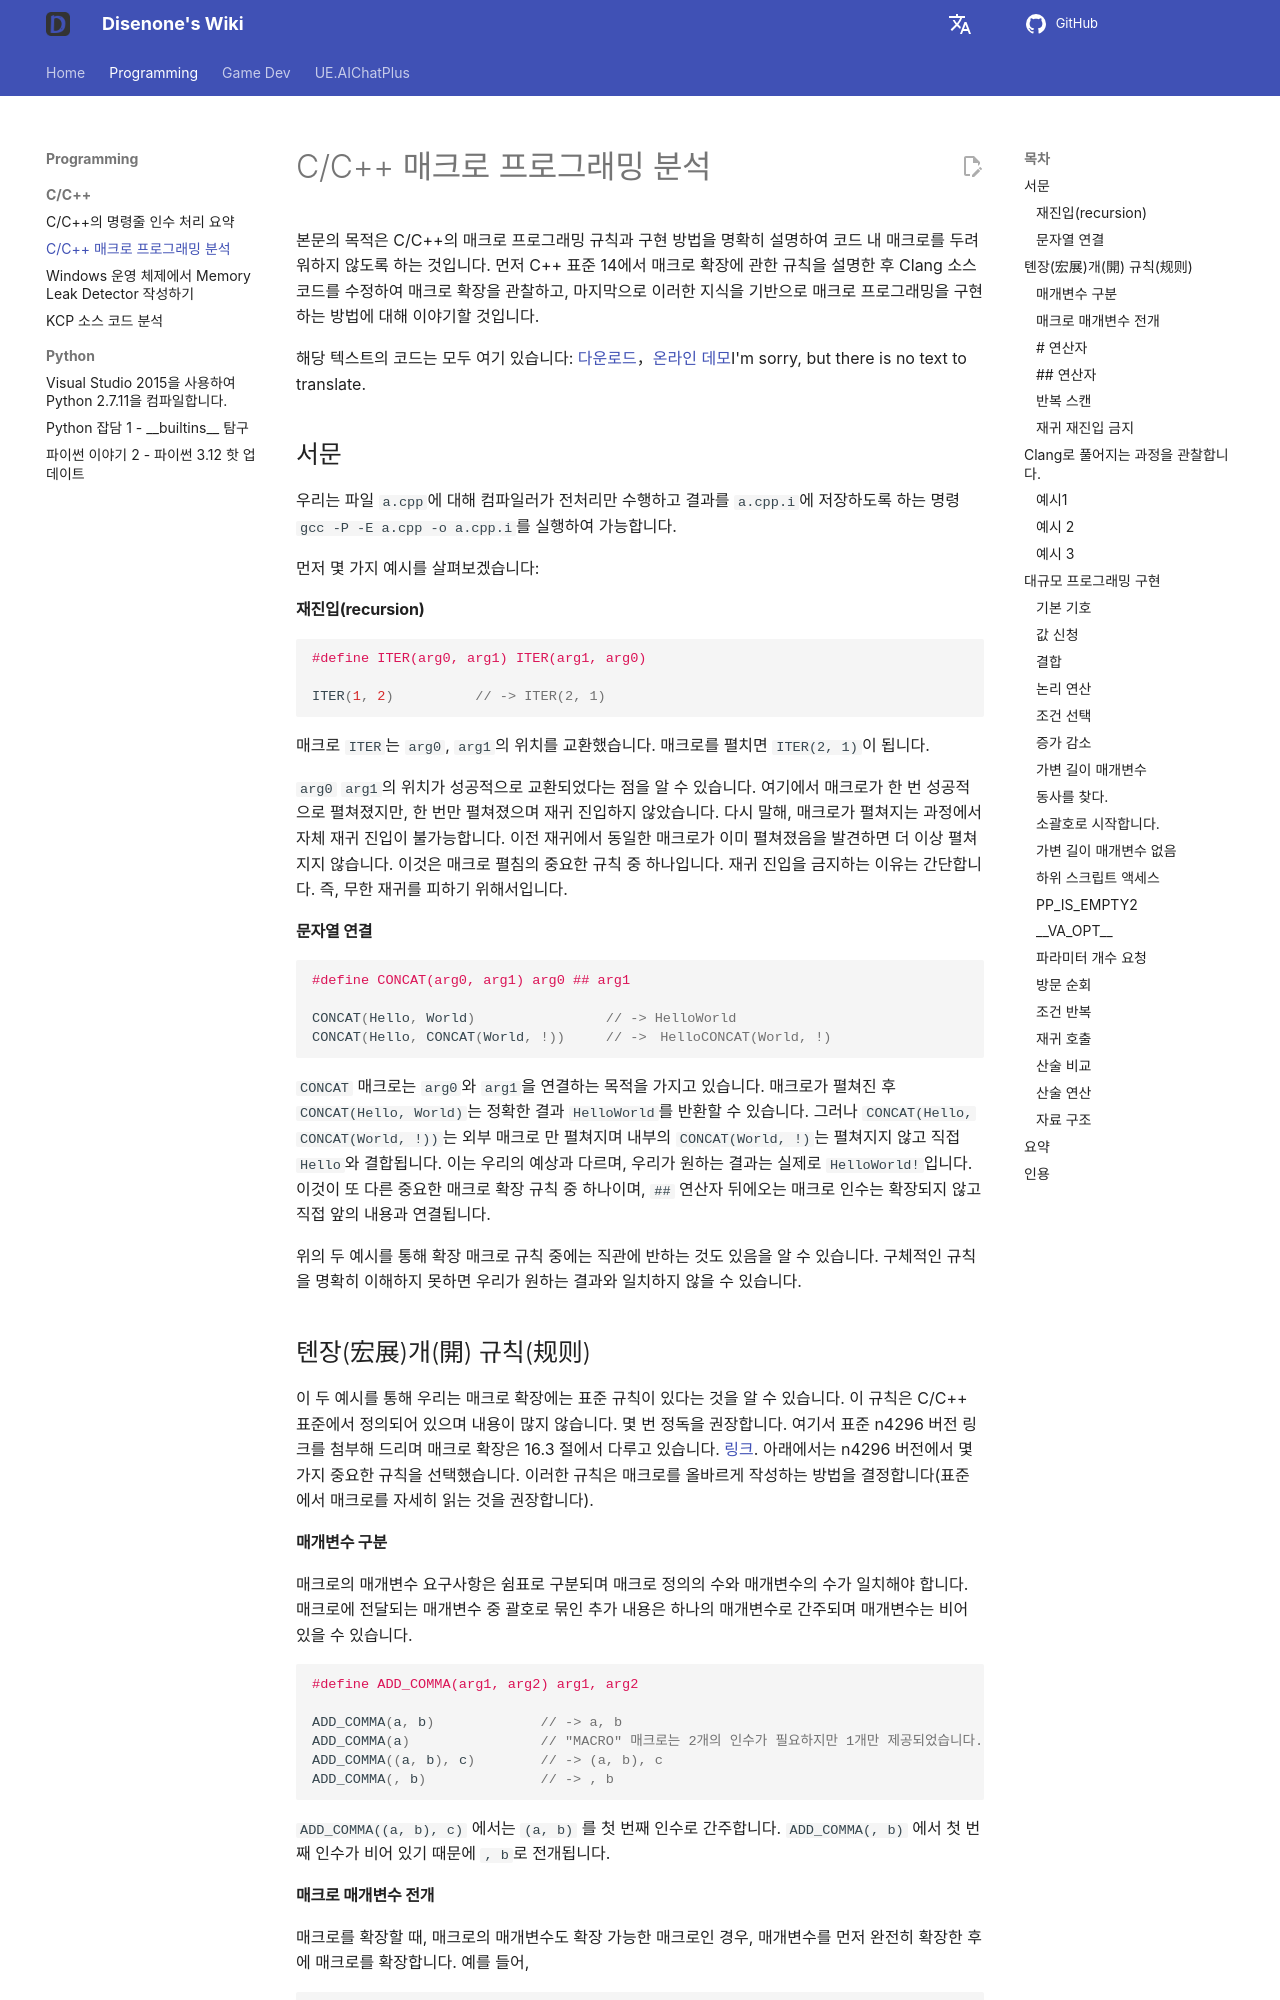

repository: disenone/wiki · page: ko/cpp-C和Cpp宏编程解析/index.html · generator: mkdocs

---
layout: post
title: C/C++ 매크로 프로그래밍 분석
categories:
- c++
catalog: true
tags:
- dev
description: 본문의 목적은 C/C++ 매크로 프로그래밍 규칙과 구현 방법을 명확하게 설명하여 코드 안의 매크로를 더 이상 두려워하지 않도록
  하는 것입니다.
figures: []
---

<meta property="og:title" content="C/C++ 宏编程解析" />

본문의 목적은 C/C++의 매크로 프로그래밍 규칙과 구현 방법을 명확히 설명하여 코드 내 매크로를 두려워하지 않도록 하는 것입니다. 먼저 C++ 표준 14에서 매크로 확장에 관한 규칙을 설명한 후 Clang 소스 코드를 수정하여 매크로 확장을 관찰하고, 마지막으로 이러한 지식을 기반으로 매크로 프로그래밍을 구현하는 방법에 대해 이야기할 것입니다.

해당 텍스트의 코드는 모두 여기 있습니다: [다운로드](assets/img/2021-3-31-cpp-preprocess/macros.cpp)，[온라인 데모](https://godbolt.org/z/coWvc5Pse)I'm sorry, but there is no text to translate.

##서문

우리는 파일 `a.cpp`에 대해 컴파일러가 전처리만 수행하고 결과를 `a.cpp.i`에 저장하도록 하는 명령 `gcc -P -E a.cpp -o a.cpp.i`를 실행하여 가능합니다.

먼저 몇 가지 예시를 살펴보겠습니다:

####재진입(recursion)

``` cpp
#define ITER(arg0, arg1) ITER(arg1, arg0)

ITER(1, 2)          // -> ITER(2, 1)
```

매크로 `ITER`는 `arg0`, `arg1`의 위치를 교환했습니다. 매크로를 펼치면 `ITER(2, 1)`이 됩니다.

`arg0` `arg1`의 위치가 성공적으로 교환되었다는 점을 알 수 있습니다. 여기에서 매크로가 한 번 성공적으로 펼쳐졌지만, 한 번만 펼쳐졌으며 재귀 진입하지 않았습니다. 다시 말해, 매크로가 펼쳐지는 과정에서 자체 재귀 진입이 불가능합니다. 이전 재귀에서 동일한 매크로가 이미 펼쳐졌음을 발견하면 더 이상 펼쳐지지 않습니다. 이것은 매크로 펼침의 중요한 규칙 중 하나입니다. 재귀 진입을 금지하는 이유는 간단합니다. 즉, 무한 재귀를 피하기 위해서입니다.

####문자열 연결

``` cpp
#define CONCAT(arg0, arg1) arg0 ## arg1

CONCAT(Hello, World)                // -> HelloWorld
CONCAT(Hello, CONCAT(World, !))     // ->　HelloCONCAT(World, !)
```

`CONCAT` 매크로는 `arg0`와 `arg1`을 연결하는 목적을 가지고 있습니다. 매크로가 펼쳐진 후 `CONCAT(Hello, World)`는 정확한 결과 `HelloWorld`를 반환할 수 있습니다. 그러나 `CONCAT(Hello, CONCAT(World, !))`는 외부 매크로 만 펼쳐지며 내부의 `CONCAT(World, !)`는 펼쳐지지 않고 직접 `Hello`와 결합됩니다. 이는 우리의 예상과 다르며, 우리가 원하는 결과는 실제로 `HelloWorld!`입니다. 이것이 또 다른 중요한 매크로 확장 규칙 중 하나이며, `##` 연산자 뒤에오는 매크로 인수는 확장되지 않고 직접 앞의 내용과 연결됩니다.

위의 두 예시를 통해 확장 매크로 규칙 중에는 직관에 반하는 것도 있음을 알 수 있습니다. 구체적인 규칙을 명확히 이해하지 못하면 우리가 원하는 결과와 일치하지 않을 수 있습니다.

##톈장(宏展)개(開) 규칙(规则)

이 두 예시를 통해 우리는 매크로 확장에는 표준 규칙이 있다는 것을 알 수 있습니다. 이 규칙은 C/C++ 표준에서 정의되어 있으며 내용이 많지 않습니다. 몇 번 정독을 권장합니다. 여기서 표준 n4296 버전 링크를 첨부해 드리며 매크로 확장은 16.3 절에서 다루고 있습니다. [링크](http://www.open-std.org/jtc1/sc22/wg21/docs/papers/2014/n4296.pdf). 아래에서는 n4296 버전에서 몇 가지 중요한 규칙을 선택했습니다. 이러한 규칙은 매크로를 올바르게 작성하는 방법을 결정합니다(표준에서 매크로를 자세히 읽는 것을 권장합니다).

####매개변수 구분

매크로의 매개변수 요구사항은 쉼표로 구분되며 매크로 정의의 수와 매개변수의 수가 일치해야 합니다. 매크로에 전달되는 매개변수 중 괄호로 묶인 추가 내용은 하나의 매개변수로 간주되며 매개변수는 비어 있을 수 있습니다.

``` cpp
#define ADD_COMMA(arg1, arg2) arg1, arg2

ADD_COMMA(a, b)             // -> a, b
ADD_COMMA(a)                // "MACRO" 매크로는 2개의 인수가 필요하지만 1개만 제공되었습니다.
ADD_COMMA((a, b), c)        // -> (a, b), c
ADD_COMMA(, b)              // -> , b
```

`ADD_COMMA((a, b), c)` 에서는 `(a, b)` 를 첫 번째 인수로 간주합니다. `ADD_COMMA(, b)` 에서 첫 번째 인수가 비어 있기 때문에 `, b`로 전개됩니다.

####매크로 매개변수 전개

매크로를 확장할 때, 매크로의 매개변수도 확장 가능한 매크로인 경우, 매개변수를 먼저 완전히 확장한 후에 매크로를 확장합니다. 예를 들어,

``` cpp
ADD_COMMA(ADD_COMMA(1, 2), ADD_COMMA(3, 4))     // -> 1, 2, 3, 4
```

보통 매크로 전개는 일반적으로 매개변수를 먼저 평가한 후 매크로를 해석한다고 볼 수 있습니다. `#` 및 `##` 연산자를 만나지 않는 한요.

####`#` 연산자

`#` 는 다음에 나오는 매크로 매개변수를 풀지 않고 직접적으로 문자열로 만듭니다. 예를 들어:

``` cpp
#define STRINGIZE(arg0) # arg0

STRINGIZE(a)                // -> "a"
STRINGIZE(STRINGIZE(a))     // -> "STRINGIZE(a)"
```

이 규칙에 따르면 `STRINGIZE(STRINGIZE(a))`는 `"STRINGIZE(a)"`로만 확장될 수 있습니다.

####`##` 연산자

`##` 오퍼랜드 앞뒤의 매크로 매개변수는 펼쳐지지 않고 직접 연결되므로 다음과 같습니다:

``` cpp
#define CONCAT(arg0, arg1) arg0 ## arg1
